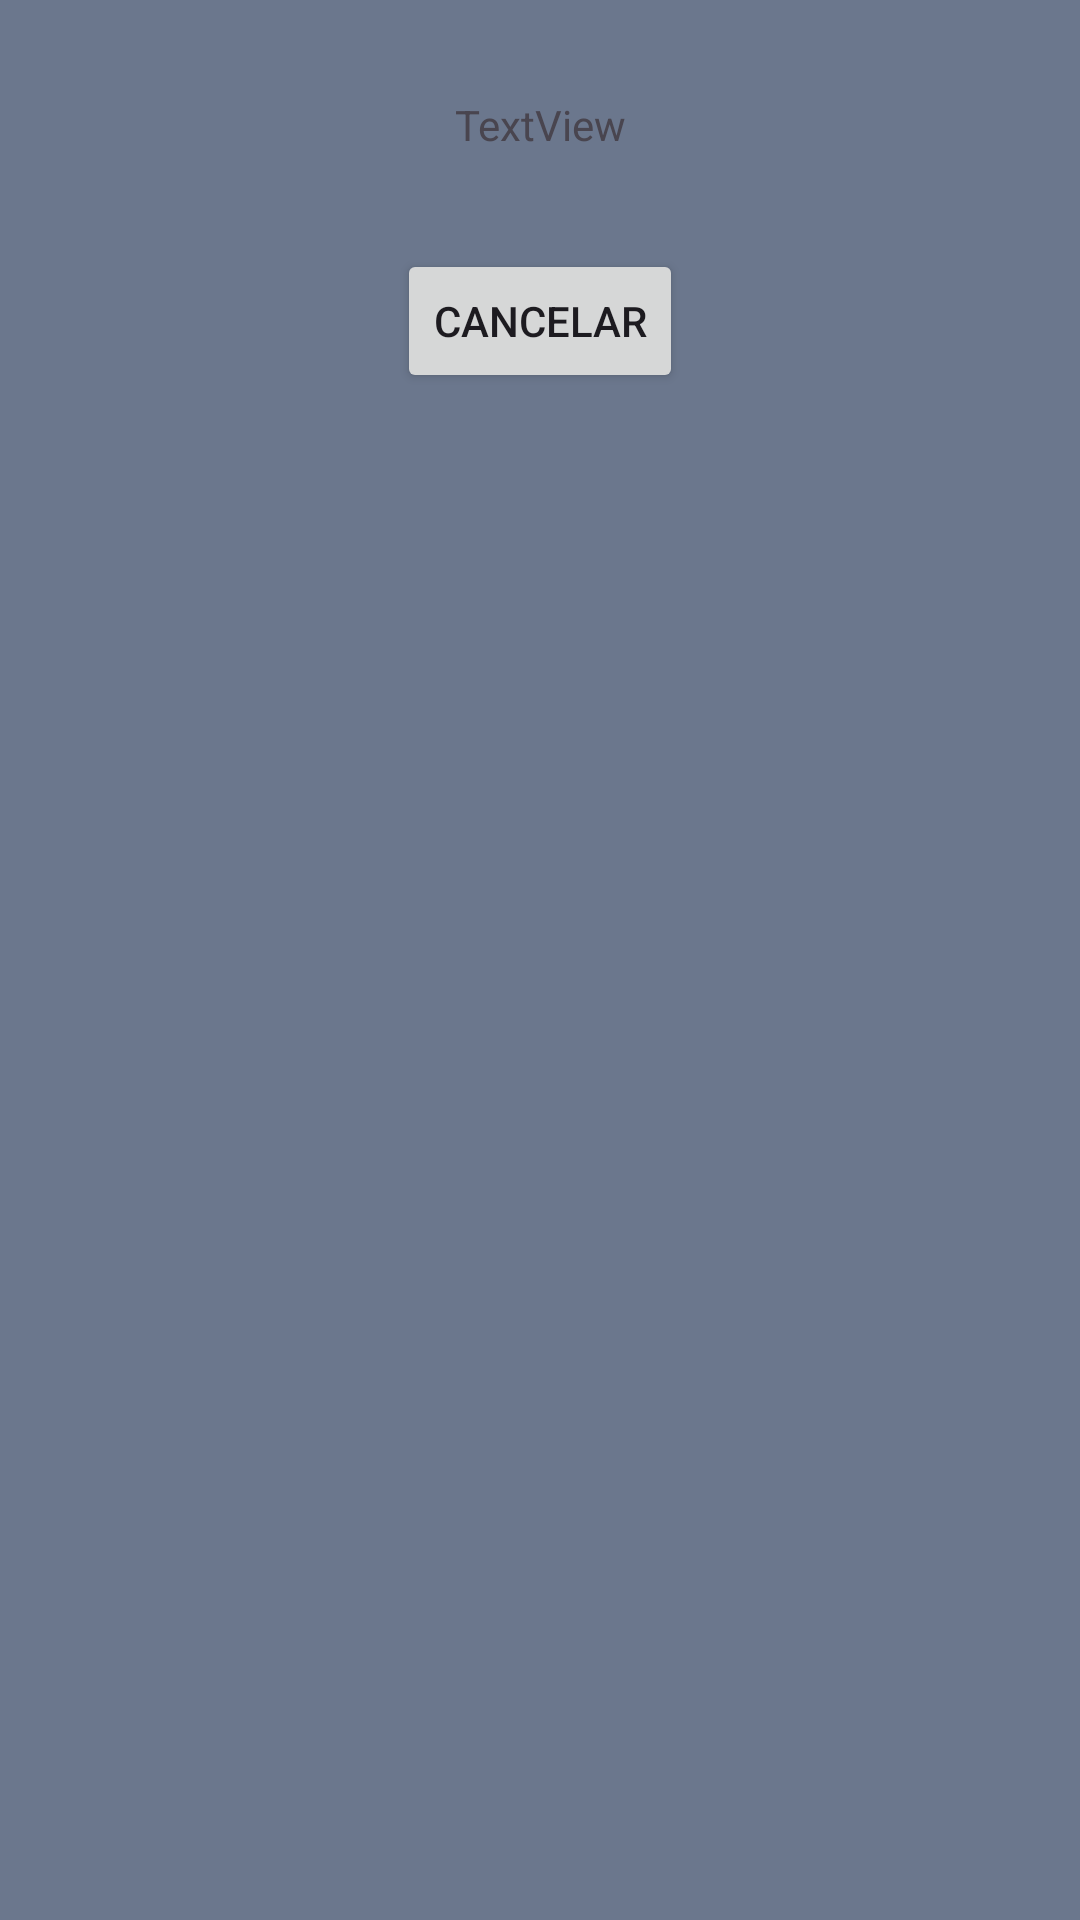

This screen was rendered from an Android layout file. Write that file and the resources it references.
<!-- AndroidManifest.xml: application theme Theme.BookStation -->
<!-- res/layout/activity_add_book.xml -->
<?xml version="1.0" encoding="utf-8"?>
<androidx.constraintlayout.widget.ConstraintLayout xmlns:android="http://schemas.android.com/apk/res/android"
    xmlns:app="http://schemas.android.com/apk/res-auto"
    xmlns:tools="http://schemas.android.com/tools"
    android:layout_width="match_parent"
    android:layout_height="match_parent"
    tools:context=".AddBookActivity">

    <TextView
        android:id="@+id/textView"
        android:layout_width="wrap_content"
        android:layout_height="wrap_content"
        android:layout_marginTop="32dp"
        android:text="TextView"
        app:layout_constraintEnd_toEndOf="parent"
        app:layout_constraintHorizontal_bias="0.5"
        app:layout_constraintStart_toStartOf="parent"
        app:layout_constraintTop_toTopOf="parent" />

    <Button
        android:id="@+id/btn_cancel"
        android:layout_width="wrap_content"
        android:layout_height="wrap_content"
        android:layout_marginTop="32dp"
        android:text="Cancelar"
        app:layout_constraintEnd_toEndOf="parent"
        app:layout_constraintHorizontal_bias="0.5"
        app:layout_constraintStart_toStartOf="parent"
        app:layout_constraintTop_toBottomOf="@+id/textView" />
</androidx.constraintlayout.widget.ConstraintLayout>
<!-- resources referenced by this layout -->
<resources>
  <style name="Theme.BookStation" parent="Base.Theme.BookStation" />
  <style name="Base.Theme.BookStation" parent="Theme.Material3.DayNight.NoActionBar">
          <item name="colorPrimary">@color/headerColor</item>
          <item name="android:windowBackground">@color/backgroundColor</item>
          
          
      </style>
  <color name="headerColor">#263859</color>
  <color name="backgroundColor">#6b778D</color>
</resources>
